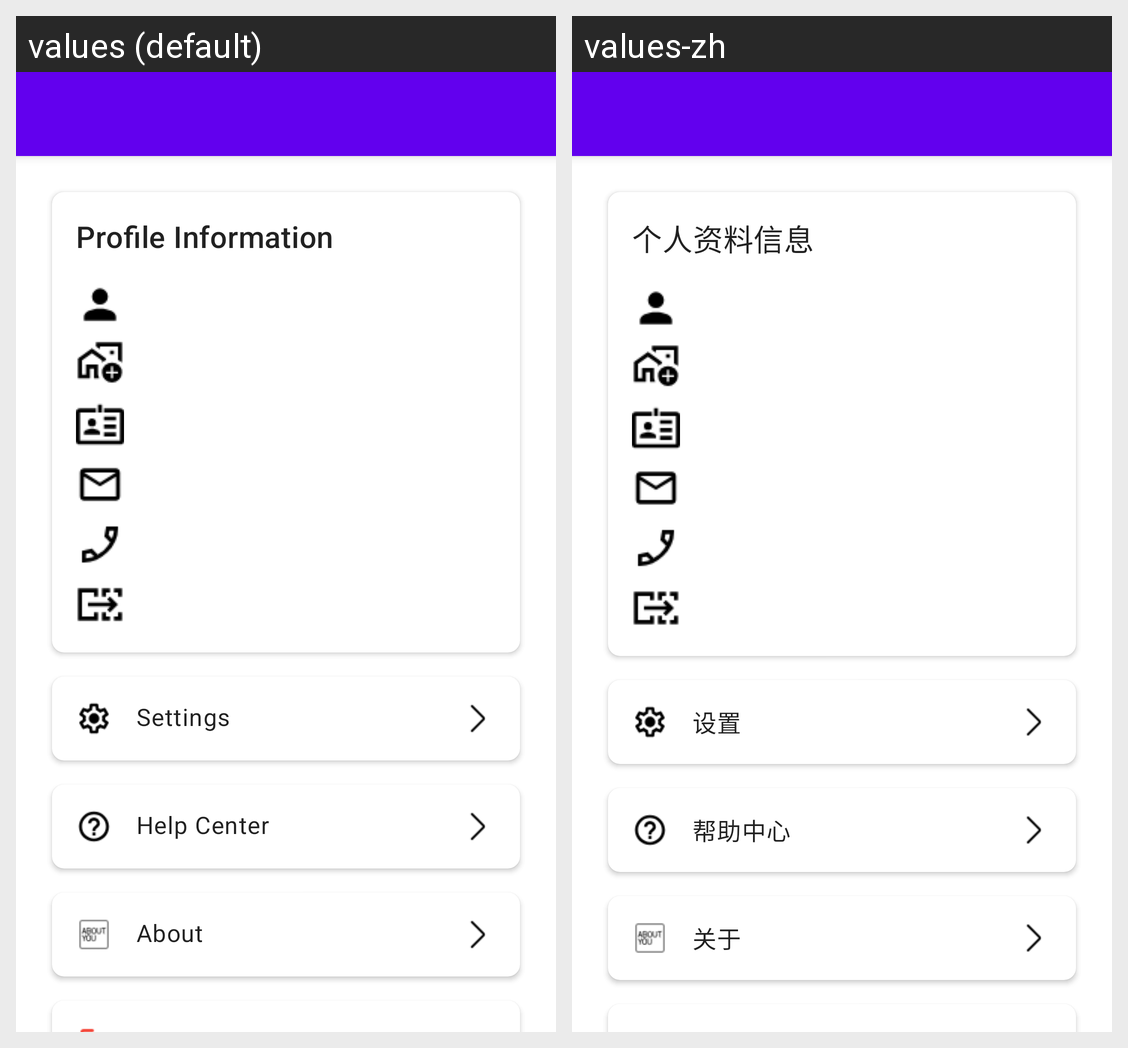

Locale-by-locale string values for the Android screen shown in this grid:
Android screen res/layout/fragment_profile.xml rendered under 2 locales, left to right: values (default), values-zh. Device: Nexus 5 (rendered at 1080×1920; each locale shown at half size, 540×960, under a caption strip naming it); theme Theme.MyApplication.
Strings drawn on this screen, with the default value and each locale's value (text and hints the layout hard-codes, and strings that could not be matched under every locale, appear in the picture but are not listed):

profile_info
  values: Profile Information
  values-zh: 个人资料信息

settings
  values: Settings
  values-zh: 设置

help_center
  values: Help Center
  values-zh: 帮助中心

about
  values: About
  values-zh: 关于
